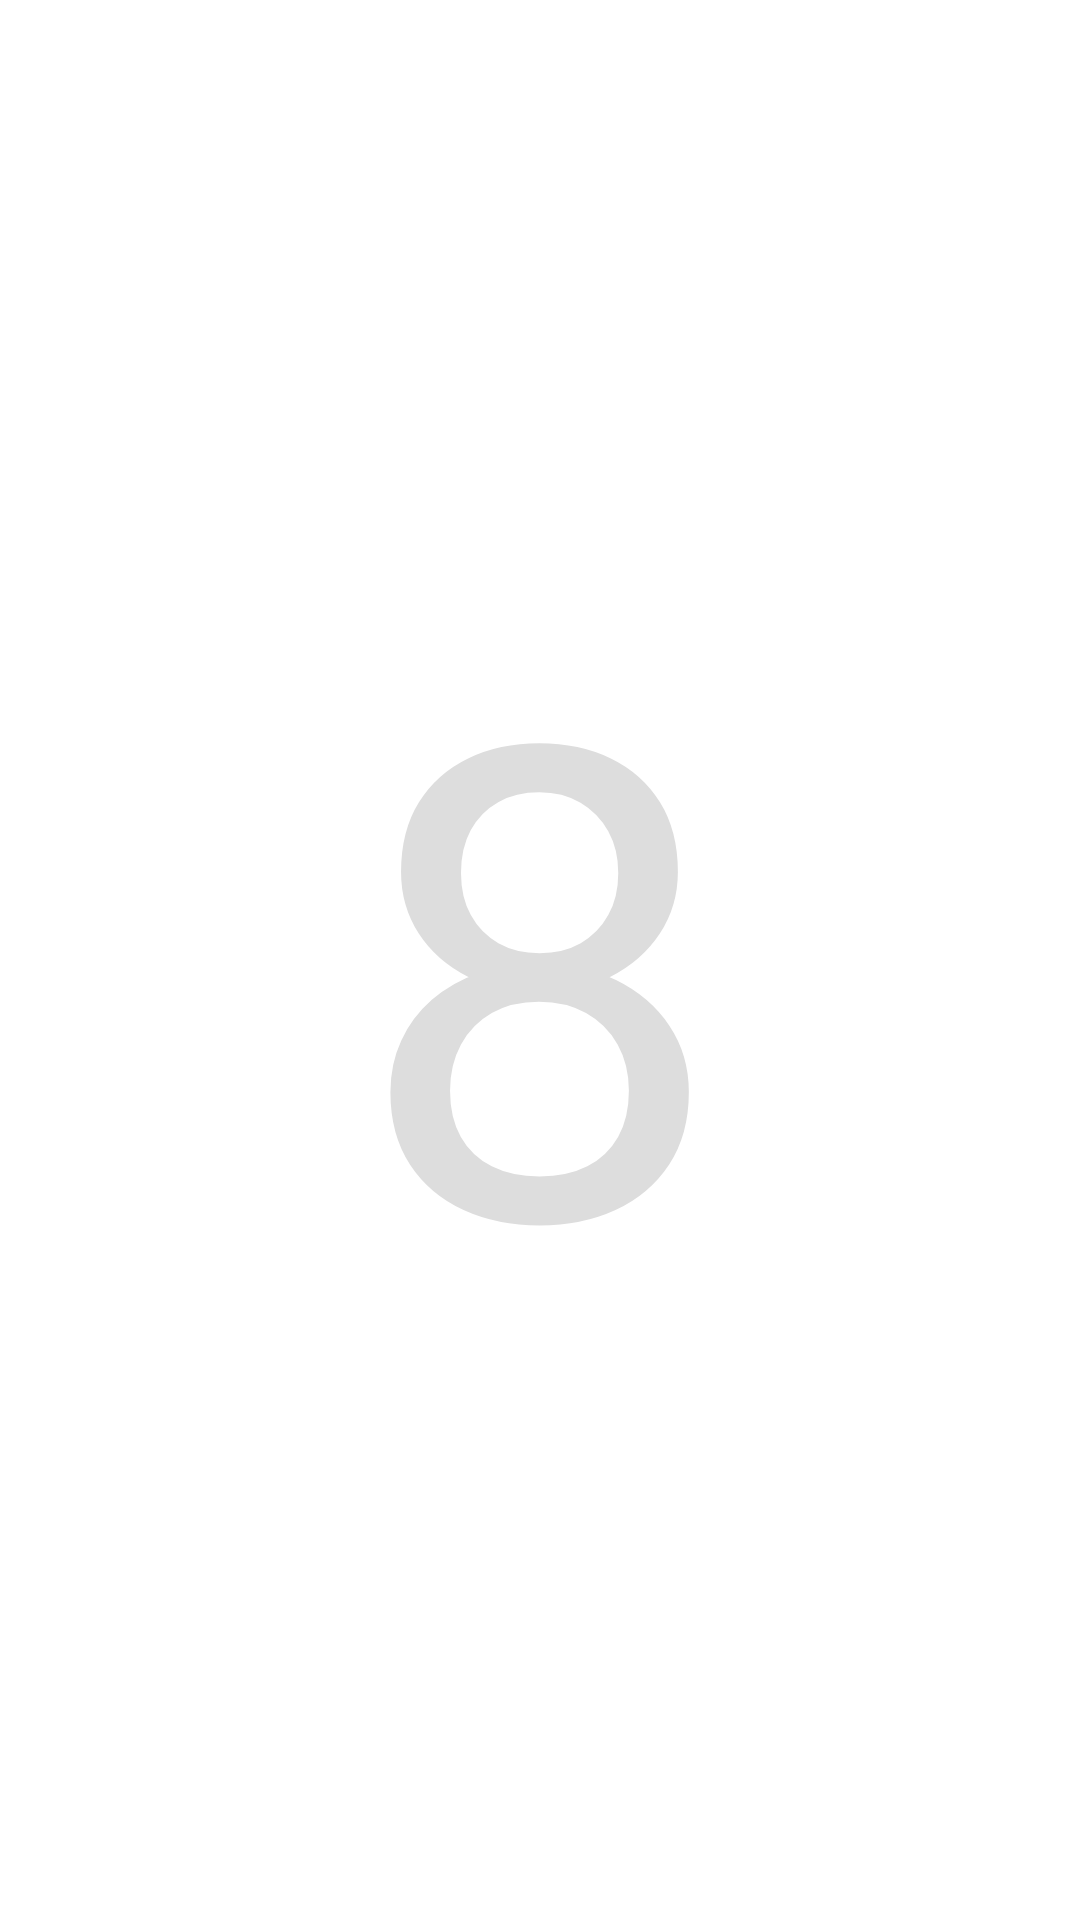

Write the Android layout XML for this screen, with the resource values it uses.
<!-- AndroidManifest.xml: fallback theme Theme.MaterialComponents.DayNight.NoActionBar -->
<!-- res/layout/wheel_text_centered.xml -->
<?xml version="1.0" encoding="utf-8"?>
<FrameLayout xmlns:android="http://schemas.android.com/apk/res/android"
        android:layout_width="wrap_content"
        android:layout_height="wrap_content"
        android:background="#0333">
    <TextView android:id="@+id/text"
            android:layout_width="wrap_content"
            android:layout_height="wrap_content"
            android:textSize="220dp"
            android:lines="1"
            android:textColor="#ddd"
            android:layout_gravity="center"
            android:text="8"/>
</FrameLayout>
<!-- resources referenced by this layout -->
<resources>

</resources>
